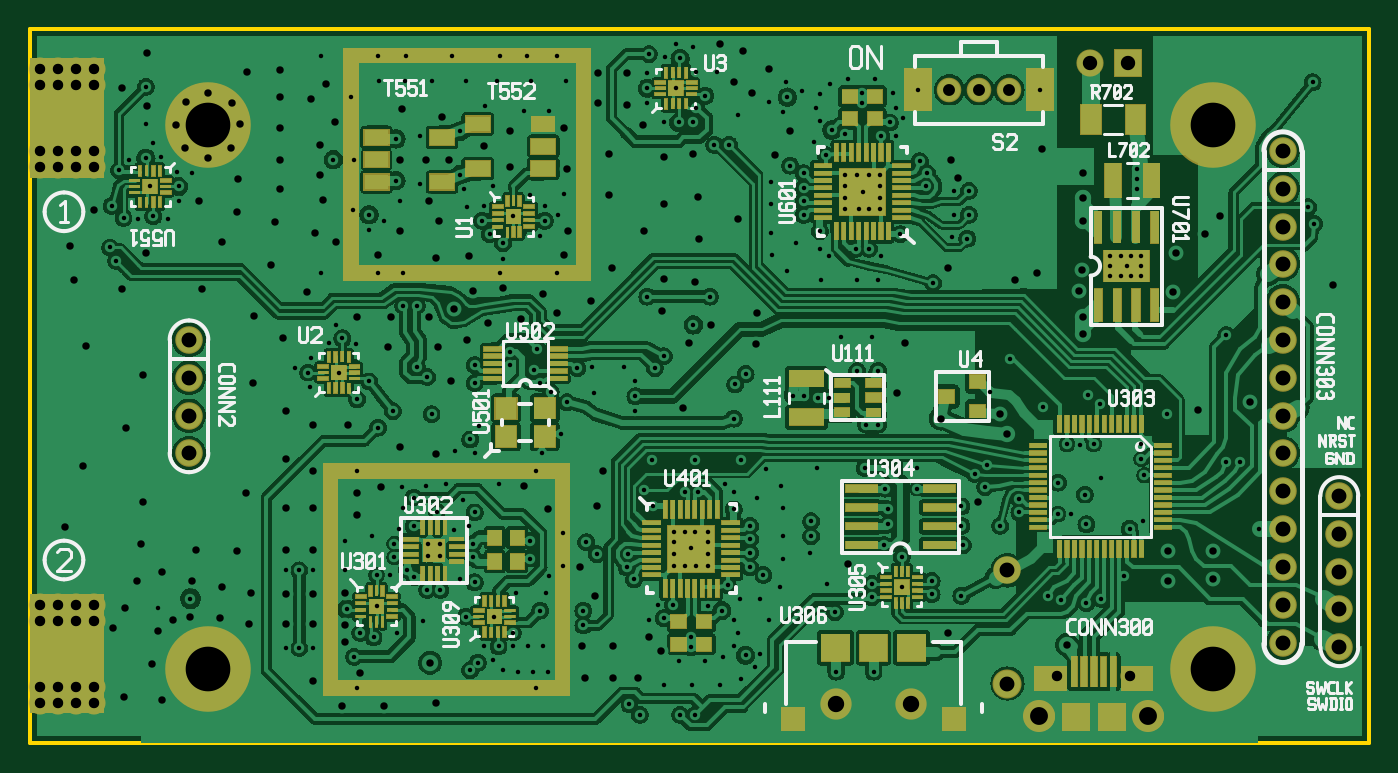
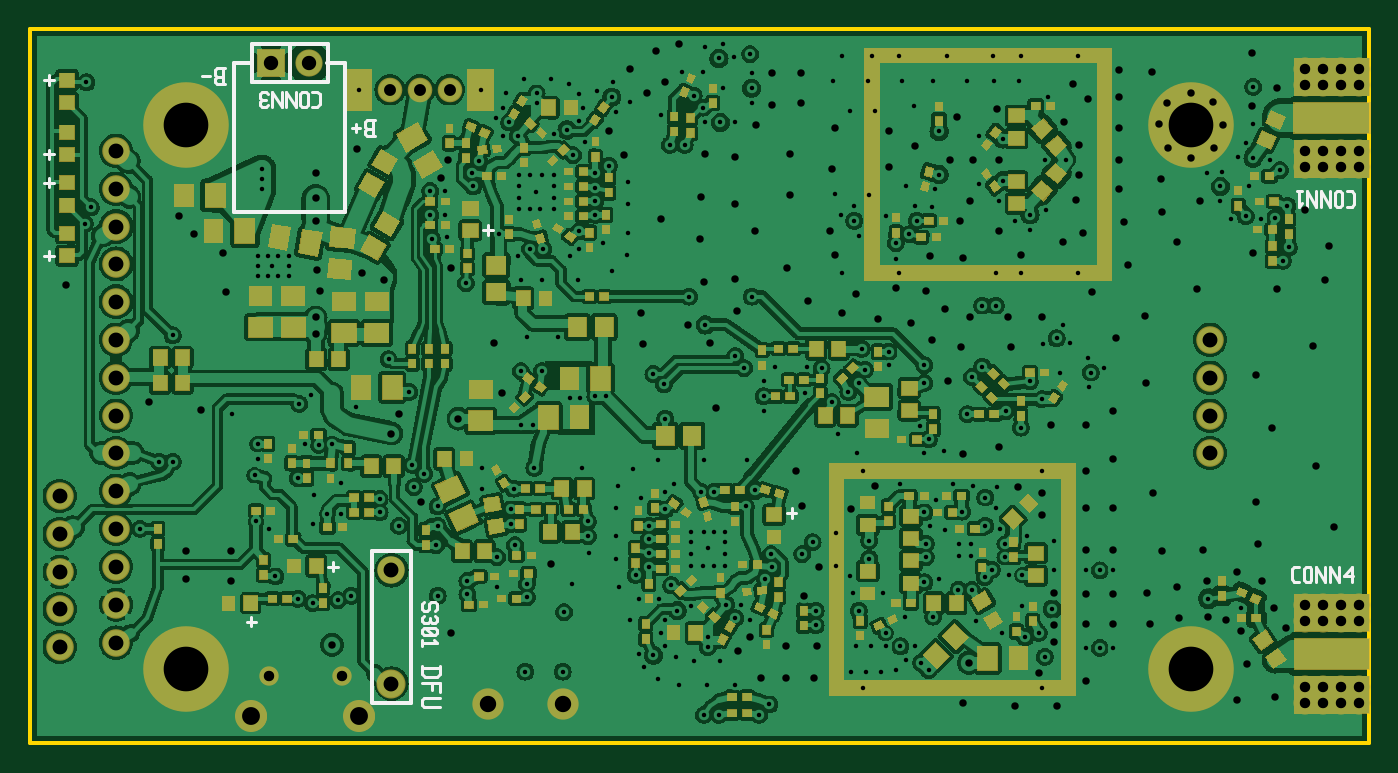
Circuit board: 10 layer files. Board 90.0 x 48.0 mm.
- drill: v2_0-20190929_12_02.drl (11583 bytes)
- bottom_copper: v2_0-20190929_12_02.gbl (334674 bytes)
- bottom_silk: v2_0-20190929_12_02.gbo (4982 bytes)
- paste: v2_0-20190929_12_02.gbp (31765 bytes)
- bottom_mask: v2_0-20190929_12_02.gbs (33840 bytes)
- outline: v2_0-20190929_12_02.gm1 (3891 bytes)
- top_copper: v2_0-20190929_12_02.gtl (268142 bytes)
- top_silk: v2_0-20190929_12_02.gto (25507 bytes)
- paste: v2_0-20190929_12_02.gtp (26130 bytes)
- top_mask: v2_0-20190929_12_02.gts (27990 bytes)

=== drill: v2_0-20190929_12_02.drl (11583 bytes, source omitted) ===
=== bottom_copper: v2_0-20190929_12_02.gbl (334674 bytes, source omitted) ===
=== bottom_silk: v2_0-20190929_12_02.gbo ===
G04 start of page 11 for group -4078 idx -4078 *
G04 Title: v2_0, bottomsilk *
G04 Creator: pcb 4.2.0 *
G04 CreationDate: Sun Sep 29 12:02:10 2019 UTC *
G04 [redacted]*
G04 Format: Gerber/RS-274X *
G04 PCB-Dimensions (mm): [number-redacted] *
G04 PCB-Coordinate-Origin: lower left *
%MOMM*%
%FSLAX43Y43*%
%LNGBO*%
%ADD146C,0.254*%
%ADD145C,0.200*%
%ADD144C,0.280*%
G54D144*X89500Y69200D02*X88300D01*
X94600D02*X95800D01*
X88300D02*Y59200D01*
X95800Y69200D02*Y59200D01*
X88300D01*
G54D145*X81915Y28543D02*X83175D01*
X81915Y28133D02*X82135Y27913D01*
X82954D01*
X83175Y28133D02*X82954Y27913D01*
X83175Y28133D02*Y28700D01*
X81915Y28133D02*Y28700D01*
Y27535D02*X83175D01*
X81915Y26905D02*Y27535D01*
X82482Y27062D02*Y27535D01*
X81915Y26527D02*X83017D01*
X83175Y26369D01*
Y26054D02*Y26369D01*
Y26054D02*X83017Y25897D01*
X81915D02*X83017D01*
X88800Y35360D02*X89440D01*
X89120Y35040D02*Y35680D01*
X94300Y31660D02*X94940D01*
X94620Y31340D02*Y31980D01*
X58000Y38960D02*X58640D01*
X58320Y38640D02*Y39280D01*
X86300Y65372D02*X86849D01*
X86986Y65234D01*
Y64905D02*Y65234D01*
X86849Y64768D02*X86986Y64905D01*
X86437Y64768D02*X86849D01*
X86437Y64274D02*Y65372D01*
X86300Y64274D02*X86849D01*
X86986Y64411D01*
Y64631D01*
X86849Y64768D02*X86986Y64631D01*
X87315Y64823D02*X87864D01*
X87589Y64549D02*Y65097D01*
X96400Y68872D02*X96949D01*
X97086Y68734D01*
Y68405D02*Y68734D01*
X96949Y68268D02*X97086Y68405D01*
X96537Y68268D02*X96949D01*
X96537Y67774D02*Y68872D01*
X96400Y67774D02*X96949D01*
X97086Y67911D01*
Y68131D01*
X96949Y68268D02*X97086Y68131D01*
X97415Y68323D02*X97964D01*
X78400Y57960D02*X79040D01*
X78720Y57640D02*Y58280D01*
X107900Y56260D02*X108540D01*
X108220Y55940D02*Y56580D01*
X107900Y61160D02*X108540D01*
X108220Y60840D02*Y61480D01*
X107900Y63060D02*X108540D01*
X108220Y62740D02*Y63380D01*
X107900Y68060D02*X108540D01*
X108220Y67740D02*Y68380D01*
G54D146*X94570Y70470D02*Y67930D01*
X89490D02*X94570D01*
X89490Y70470D02*Y67930D01*
Y70470D02*X94570D01*
X92030Y67930D02*X94570D01*
X92030Y70470D02*Y67930D01*
X83900Y36400D02*X86500D01*
Y26240D01*
X83920Y26200D02*X86500D01*
X83900Y36400D02*Y26200D01*
G54D145*X20678Y60570D02*X21008D01*
X20500Y60392D02*X20678Y60570D01*
X20500Y59732D02*Y60392D01*
Y59732D02*X20678Y59554D01*
X21008D01*
X21313Y59681D02*Y60443D01*
Y59681D02*X21440Y59554D01*
X21694D01*
X21821Y59681D01*
Y60443D01*
X21694Y60570D02*X21821Y60443D01*
X21440Y60570D02*X21694D01*
X21313Y60443D02*X21440Y60570D01*
X22126Y59554D02*Y60570D01*
Y59554D02*X22761Y60570D01*
Y59554D02*Y60570D01*
X23065Y59554D02*Y60570D01*
Y59554D02*X23700Y60570D01*
Y59554D02*Y60570D01*
X24005Y59757D02*X24208Y59554D01*
Y60570D01*
X24005D02*X24386D01*
X24192Y34330D02*X24522D01*
X24700Y34508D02*X24522Y34330D01*
X24700Y34508D02*Y35168D01*
X24522Y35346D01*
X24192D02*X24522D01*
X23887Y34457D02*Y35219D01*
X23760Y35346D01*
X23506D02*X23760D01*
X23506D02*X23379Y35219D01*
Y34457D02*Y35219D01*
X23506Y34330D02*X23379Y34457D01*
X23506Y34330D02*X23760D01*
X23887Y34457D02*X23760Y34330D01*
X23074D02*Y35346D01*
X22439Y34330D01*
Y35346D01*
X22135Y34330D02*Y35346D01*
X21500Y34330D01*
Y35346D01*
X21195Y34711D02*X20687Y35346D01*
X20560Y34711D02*X21195D01*
X20687Y34330D02*Y35346D01*
X90178Y67270D02*X90508D01*
X90000Y67092D02*X90178Y67270D01*
X90000Y66432D02*Y67092D01*
Y66432D02*X90178Y66254D01*
X90508D01*
X90813Y66381D02*Y67143D01*
Y66381D02*X90940Y66254D01*
X91194D01*
X91321Y66381D01*
Y67143D01*
X91194Y67270D02*X91321Y67143D01*
X90940Y67270D02*X91194D01*
X90813Y67143D02*X90940Y67270D01*
X91626Y66254D02*Y67270D01*
Y66254D02*X92261Y67270D01*
Y66254D02*Y67270D01*
X92565Y66254D02*Y67270D01*
Y66254D02*X93200Y67270D01*
Y66254D02*Y67270D01*
X93505Y66381D02*X93632Y66254D01*
X93886D01*
X94013Y66381D01*
X93886Y67270D02*X94013Y67143D01*
X93632Y67270D02*X93886D01*
X93505Y67143D02*X93632Y67270D01*
Y66711D02*X93886D01*
X94013Y66381D02*Y66584D01*
Y66838D02*Y67143D01*
Y66838D02*X93886Y66711D01*
X94013Y66584D02*X93886Y66711D01*
X82154Y32492D02*X82281Y32365D01*
X82154Y32492D02*Y32873D01*
X82281Y33000D02*X82154Y32873D01*
X82281Y33000D02*X82535D01*
X82662Y32873D01*
Y32492D02*Y32873D01*
Y32492D02*X82789Y32365D01*
X83043D01*
X83170Y32492D02*X83043Y32365D01*
X83170Y32492D02*Y32873D01*
X83043Y33000D02*X83170Y32873D01*
X82281Y32060D02*X82154Y31933D01*
Y31679D02*Y31933D01*
Y31679D02*X82281Y31552D01*
X83170Y31679D02*X83043Y31552D01*
X83170Y31679D02*Y31933D01*
X83043Y32060D02*X83170Y31933D01*
X82611Y31679D02*Y31933D01*
X82281Y31552D02*X82484D01*
X82738D02*X83043D01*
X82738D02*X82611Y31679D01*
X82484Y31552D02*X82611Y31679D01*
X83043Y31247D02*X83170Y31120D01*
X82281Y31247D02*X83043D01*
X82281D02*X82154Y31120D01*
Y30866D02*Y31120D01*
Y30866D02*X82281Y30739D01*
X83043D01*
X83170Y30866D02*X83043Y30739D01*
X83170Y30866D02*Y31120D01*
X82916Y31247D02*X82408Y30739D01*
X82357Y30435D02*X82154Y30231D01*
X83170D01*
Y30054D02*Y30435D01*
M02*

=== paste: v2_0-20190929_12_02.gbp (31765 bytes, source omitted) ===
=== bottom_mask: v2_0-20190929_12_02.gbs (33840 bytes, source omitted) ===
=== outline: v2_0-20190929_12_02.gm1 ===
G04 start of page 6 for group 6 idx 6 *
G04 Title: v2_0, outline *
G04 Creator: pcb 4.2.0 *
G04 CreationDate: Sun Sep 29 12:02:10 2019 UTC *
G04 [redacted]*
G04 Format: Gerber/RS-274X *
G04 PCB-Dimensions (mm): [number-redacted] *
G04 PCB-Coordinate-Origin: lower left *
%MOMM*%
%FSLAX43Y43*%
%LNGM1*%
%ADD103C,0.280*%
%ADD102C,0.200*%
G54D102*X79700Y67000D02*Y67800D01*
X78700D02*Y67000D01*
X87900D02*Y67800D01*
X86900D02*Y67000D01*
G54D103*X109500Y23500D02*Y71500D01*
X19500Y23500D02*X109500D01*
G54D102*X39600Y54700D02*X38600D01*
X41000Y42200D02*X42000D01*
Y41400D02*X41000D01*
X50600Y55500D02*X51600D01*
Y54700D02*X50600D01*
X53000Y42200D02*X54000D01*
Y41400D02*X53000D01*
X41000Y27600D02*X42000D01*
Y26800D02*X41000D01*
X53000Y27600D02*X54000D01*
Y26800D02*X53000D01*
G54D103*X19500Y71500D02*Y23500D01*
X109500Y71500D02*X19500D01*
G54D102*X43400Y69300D02*X42400D01*
X54400Y70100D02*X55400D01*
Y69300D02*X54400D01*
Y55500D02*X55400D01*
Y54700D02*X54400D01*
X50600Y70100D02*X51600D01*
Y69300D02*X50600D01*
X42400Y70100D02*X43400D01*
X42400Y55500D02*X43400D01*
Y54700D02*X42400D01*
X38600Y70100D02*X39600D01*
Y69300D02*X38600D01*
Y55500D02*X39600D01*
X42000Y69700D02*G75*G02X42400Y70100I400J0D01*G01*
X42000Y69700D02*G75*G03X42400Y69300I400J0D01*G01*
X42000Y55100D02*G75*G02X42400Y55500I400J0D01*G01*
X42000Y55100D02*G75*G03X42400Y54700I400J0D01*G01*
X42000Y42200D02*G75*G02X42400Y41800I0J-400D01*G01*
G75*G02X42000Y41400I-400J0D01*G01*
X43400Y70100D02*G75*G02X43800Y69700I0J-400D01*G01*
G75*G02X43400Y69300I-400J0D01*G01*
X38200Y69700D02*G75*G02X38600Y70100I400J0D01*G01*
X38200Y69700D02*G75*G03X38600Y69300I400J0D01*G01*
X39600Y70100D02*G75*G02X40000Y69700I0J-400D01*G01*
G75*G02X39600Y69300I-400J0D01*G01*
X38200Y55100D02*G75*G02X38600Y55500I400J0D01*G01*
X38200Y55100D02*G75*G03X38600Y54700I400J0D01*G01*
X39600Y55500D02*G75*G02X40000Y55100I0J-400D01*G01*
G75*G02X39600Y54700I-400J0D01*G01*
X40600Y41800D02*G75*G02X41000Y42200I400J0D01*G01*
X40600Y41800D02*G75*G03X41000Y41400I400J0D01*G01*
X87400Y68300D02*G75*G02X87900Y67800I0J-500D01*G01*
X87400Y68300D02*G75*G03X86900Y67800I0J-500D01*G01*
X87400Y66500D02*G75*G03X87900Y67000I0J500D01*G01*
X87400Y66500D02*G75*G02X86900Y67000I0J500D01*G01*
X79200Y68300D02*G75*G02X79700Y67800I0J-500D01*G01*
X79200Y68300D02*G75*G03X78700Y67800I0J-500D01*G01*
X79200Y66500D02*G75*G03X79700Y67000I0J500D01*G01*
X79200Y66500D02*G75*G02X78700Y67000I0J500D01*G01*
X43400Y55500D02*G75*G02X43800Y55100I0J-400D01*G01*
G75*G02X43400Y54700I-400J0D01*G01*
X54000Y69700D02*G75*G02X54400Y70100I400J0D01*G01*
X54000Y69700D02*G75*G03X54400Y69300I400J0D01*G01*
X55400Y70100D02*G75*G02X55800Y69700I0J-400D01*G01*
G75*G02X55400Y69300I-400J0D01*G01*
X50200Y69700D02*G75*G02X50600Y70100I400J0D01*G01*
X50200Y69700D02*G75*G03X50600Y69300I400J0D01*G01*
X51600Y70100D02*G75*G02X52000Y69700I0J-400D01*G01*
G75*G02X51600Y69300I-400J0D01*G01*
X54000Y55100D02*G75*G02X54400Y55500I400J0D01*G01*
X54000Y55100D02*G75*G03X54400Y54700I400J0D01*G01*
X55400Y55500D02*G75*G02X55800Y55100I0J-400D01*G01*
G75*G02X55400Y54700I-400J0D01*G01*
X50200Y55100D02*G75*G02X50600Y55500I400J0D01*G01*
X50200Y55100D02*G75*G03X50600Y54700I400J0D01*G01*
X51600Y55500D02*G75*G02X52000Y55100I0J-400D01*G01*
G75*G02X51600Y54700I-400J0D01*G01*
X52600Y41800D02*G75*G02X53000Y42200I400J0D01*G01*
X52600Y41800D02*G75*G03X53000Y41400I400J0D01*G01*
X54000Y42200D02*G75*G02X54400Y41800I0J-400D01*G01*
G75*G02X54000Y41400I-400J0D01*G01*
X40600Y27200D02*G75*G02X41000Y27600I400J0D01*G01*
X40600Y27200D02*G75*G03X41000Y26800I400J0D01*G01*
X42000Y27600D02*G75*G02X42400Y27200I0J-400D01*G01*
G75*G02X42000Y26800I-400J0D01*G01*
X52600Y27200D02*G75*G02X53000Y27600I400J0D01*G01*
X52600Y27200D02*G75*G03X53000Y26800I400J0D01*G01*
X54000Y27600D02*G75*G02X54400Y27200I0J-400D01*G01*
G75*G02X54000Y26800I-400J0D01*G01*
M02*

=== top_copper: v2_0-20190929_12_02.gtl (268142 bytes, source omitted) ===
=== top_silk: v2_0-20190929_12_02.gto (25507 bytes, source omitted) ===
=== paste: v2_0-20190929_12_02.gtp (26130 bytes, source omitted) ===
=== top_mask: v2_0-20190929_12_02.gts (27990 bytes, source omitted) ===
